4-way image classification set "dataset" from GitHub (Namangarg110/Rock-Paper-Scissors); label vocabulary: none, paper, rock, scissors.

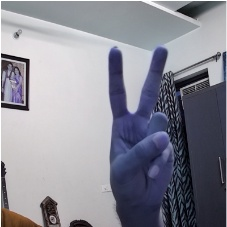
Label: scissors

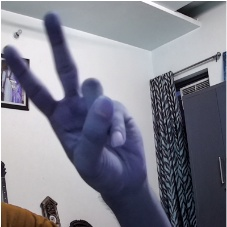
Label: scissors

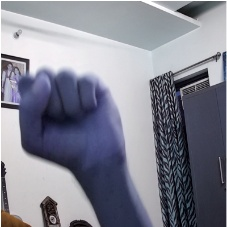
Label: rock

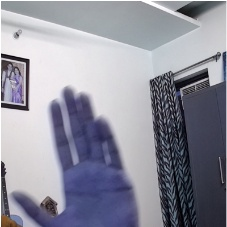
Label: paper

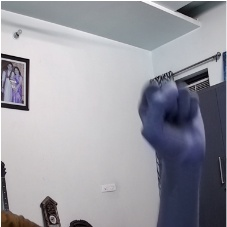
Label: rock

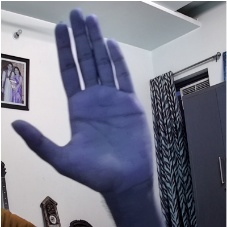
Label: paper
